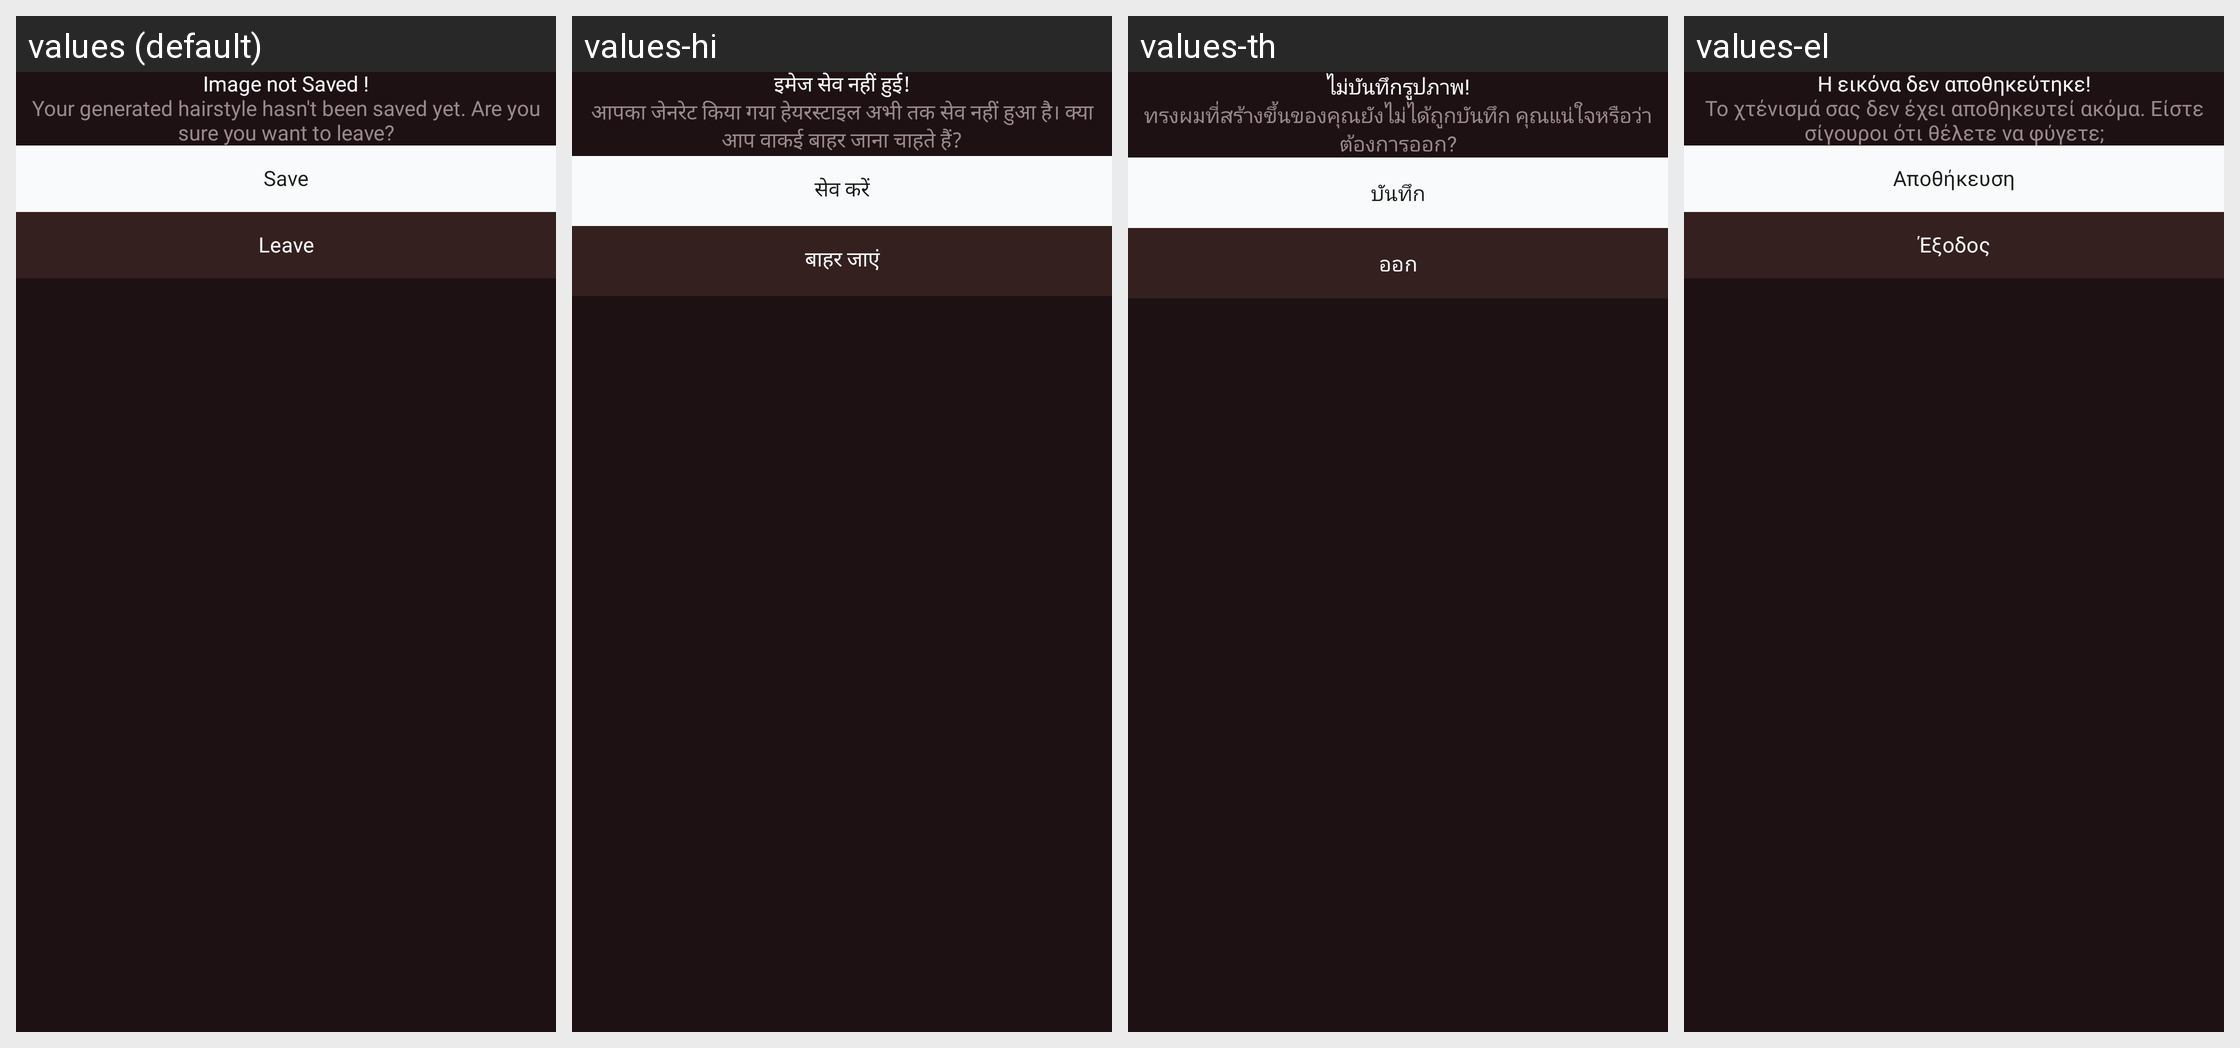

This grid shows one Android layout under several languages. Give, for every string resource on the screen, its name, the default text and each shown locale's text.
Android screen res/layout/bottom_sheet_image_not_saved.xml rendered under 4 locales, left to right: values (default), values-hi, values-th, values-el. Device: Nexus 5 (rendered at 1080×1920; each locale shown at half size, 540×960, under a caption strip naming it); theme Theme.AIHairstyleStudio.
Other locales in the repository, not shown: values-af, values-de, values-en-rGB, values-es, values-fil, values-fr, values-id, values-it, values-ja, values-ko, values-nl, values-pt, values-pt-rBR, values-ru, values-tr, values-zh-rCN.
Strings drawn on this screen, with the default value and each locale's value (text and hints the layout hard-codes, and strings that could not be matched under every locale, appear in the picture but are not listed):

image_not_saved_title
  values: Image not Saved !
  values-hi: इमेज सेव नहीं हुई!
  values-th: ไม่บันทึกรูปภาพ!
  values-el: Η εικόνα δεν αποθηκεύτηκε!

image_not_saved_message
  values: Your generated hairstyle hasn't been saved yet. Are you sure you want to leave?
  values-hi: आपका जेनरेट किया गया हेयरस्टाइल अभी तक सेव नहीं हुआ है। क्या आप वाकई बाहर जाना चाहते हैं?
  values-th: ทรงผมที่สร้างขึ้นของคุณยังไม่ได้ถูกบันทึก คุณแน่ใจหรือว่าต้องการออก?
  values-el: Το χτένισμά σας δεν έχει αποθηκευτεί ακόμα. Είστε σίγουροι ότι θέλετε να φύγετε;

save
  values: Save
  values-hi: सेव करें
  values-th: บันทึก
  values-el: Αποθήκευση

leave
  values: Leave
  values-hi: बाहर जाएं
  values-th: ออก
  values-el: Έξοδος
